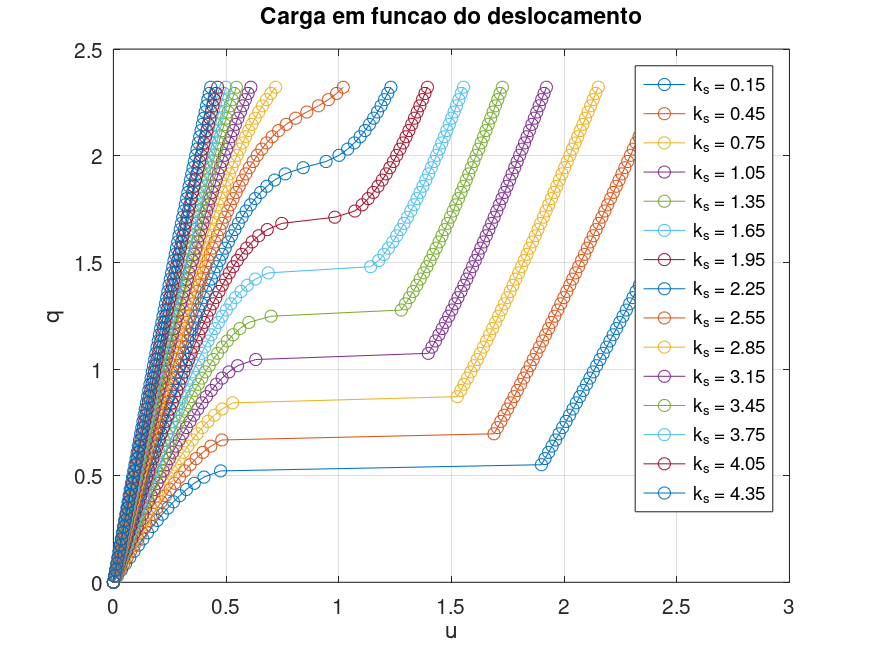

Values plotted in this chart, from the file beside it:
Load (N/m), Displacement for k_s=0.10*k_l (m), Displacement for k_s=0.30*k_l (m), Displacement for k_s=0.50*k_l (m), Displacement for k_s=0.70*k_l (m), Displacement for k_s=0.90*k_l (m), Displacement for k_s=1.10*k_l (m), Displacement for k_s=1.30*k_l (m), Displacement for k_s=1.50*k_l (m), Displacement for k_s=1.70*k_l (m), Displacement for k_s=1.90*k_l (m), Displacement for k_s=2.10*k_l (m), Displacement for k_s=2.30*k_l (m), Displacement for k_s=2.50*k_l (m), Displacement for k_s=2.70*k_l (m), Displacement for k_s=2.90*k_l (m)
0, 0, 0, 0, 0, 0, 0, 0, 0, 0, 0, 0, 0, 0, 0, 0
0.02901, 0.01771, 0.01495, 0.01294, 0.01141, 0.0102, 0.009228, 0.008423, 0.007747, 0.007172, 0.006676, 0.006245, 0.005866, 0.00553, 0.005231, 0.004962
0.05803, 0.03568, 0.03006, 0.02599, 0.02289, 0.02046, 0.01849, 0.01687, 0.01552, 0.01436, 0.01337, 0.0125, 0.01174, 0.01107, 0.01047, 0.00993
0.08704, 0.05395, 0.04535, 0.03914, 0.03444, 0.03076, 0.02779, 0.02535, 0.02331, 0.02157, 0.02007, 0.01877, 0.01762, 0.01661, 0.01571, 0.0149
0.1161, 0.07258, 0.06081, 0.05241, 0.04607, 0.04112, 0.03714, 0.03386, 0.03112, 0.02879, 0.02679, 0.02505, 0.02352, 0.02217, 0.02096, 0.01988
0.1451, 0.09156, 0.07651, 0.0658, 0.05779, 0.05154, 0.04652, 0.0424, 0.03896, 0.03603, 0.03352, 0.03134, 0.02942, 0.02773, 0.02622, 0.02487
0.1741, 0.111, 0.09241, 0.07935, 0.06959, 0.06201, 0.05594, 0.05097, 0.04682, 0.0433, 0.04027, 0.03764, 0.03534, 0.0333, 0.03148, 0.02986
0.2031, 0.1309, 0.1086, 0.09303, 0.08148, 0.07255, 0.06542, 0.05958, 0.0547, 0.05058, 0.04703, 0.04396, 0.04126, 0.03888, 0.03676, 0.03486
0.2321, 0.1513, 0.125, 0.1069, 0.09348, 0.08315, 0.07493, 0.06822, 0.06262, 0.05788, 0.05381, 0.05029, 0.0472, 0.04447, 0.04204, 0.03986
0.2611, 0.1724, 0.1417, 0.1209, 0.1056, 0.09384, 0.0845, 0.07689, 0.07056, 0.0652, 0.06061, 0.05663, 0.05314, 0.05006, 0.04732, 0.04487
0.2901, 0.1943, 0.1588, 0.1351, 0.1178, 0.1046, 0.09412, 0.0856, 0.07853, 0.07255, 0.06742, 0.06298, 0.0591, 0.05567, 0.05262, 0.04989
0.3191, 0.2172, 0.1763, 0.1494, 0.1301, 0.1154, 0.1038, 0.09435, 0.08652, 0.07991, 0.07426, 0.06935, 0.06507, 0.06128, 0.05792, 0.05491
0.3482, 0.2412, 0.1941, 0.1641, 0.1426, 0.1263, 0.1135, 0.1031, 0.09455, 0.0873, 0.0811, 0.07574, 0.07105, 0.06691, 0.06323, 0.05994
0.3772, 0.2666, 0.2125, 0.1789, 0.1552, 0.1373, 0.1233, 0.112, 0.1026, 0.09472, 0.08797, 0.08214, 0.07704, 0.07254, 0.06855, 0.06497
0.4062, 0.2942, 0.2316, 0.194, 0.168, 0.1484, 0.1332, 0.1209, 0.1107, 0.1022, 0.09486, 0.08855, 0.08304, 0.07819, 0.07388, 0.07002
0.4352, 0.3243, 0.2512, 0.2095, 0.1809, 0.1596, 0.1431, 0.1298, 0.1188, 0.1096, 0.1018, 0.09498, 0.08906, 0.08384, 0.07921, 0.07507
0.4642, 0.3589, 0.2717, 0.2252, 0.194, 0.1709, 0.1531, 0.1388, 0.127, 0.1171, 0.1087, 0.1014, 0.09509, 0.08951, 0.08456, 0.08013
0.4932, 0.4019, 0.2932, 0.2413, 0.2072, 0.1824, 0.1632, 0.1478, 0.1352, 0.1246, 0.1156, 0.1079, 0.1011, 0.09519, 0.08991, 0.08519
0.5222, 0.4756, 0.3159, 0.258, 0.2207, 0.1939, 0.1733, 0.1569, 0.1434, 0.1322, 0.1226, 0.1144, 0.1072, 0.1009, 0.09527, 0.09027
0.5512, 1.899, 0.3404, 0.275, 0.2345, 0.2056, 0.1835, 0.166, 0.1517, 0.1398, 0.1296, 0.1209, 0.1133, 0.1066, 0.1006, 0.09535
0.5803, 1.915, 0.3669, 0.2927, 0.2484, 0.2174, 0.1939, 0.1752, 0.16, 0.1474, 0.1366, 0.1274, 0.1193, 0.1123, 0.106, 0.1004
0.6093, 1.931, 0.3969, 0.311, 0.2627, 0.2293, 0.2043, 0.1845, 0.1684, 0.155, 0.1437, 0.1339, 0.1255, 0.118, 0.1114, 0.1055
0.6383, 1.947, 0.4326, 0.33, 0.2774, 0.2415, 0.2148, 0.1938, 0.1768, 0.1627, 0.1507, 0.1405, 0.1316, 0.1237, 0.1168, 0.1106
0.6673, 1.962, 0.481, 0.3503, 0.2923, 0.2538, 0.2254, 0.2032, 0.1853, 0.1704, 0.1578, 0.1471, 0.1377, 0.1295, 0.1222, 0.1158
0.6963, 1.978, 1.689, 0.3716, 0.3076, 0.2663, 0.2361, 0.2127, 0.1938, 0.1781, 0.165, 0.1537, 0.1439, 0.1353, 0.1277, 0.1209
0.7253, 1.993, 1.704, 0.3944, 0.3234, 0.279, 0.247, 0.2222, 0.2023, 0.1859, 0.1721, 0.1603, 0.15, 0.141, 0.1331, 0.126
0.7543, 2.009, 1.719, 0.4196, 0.3397, 0.292, 0.2579, 0.2318, 0.211, 0.1937, 0.1793, 0.1669, 0.1562, 0.1468, 0.1385, 0.1311
0.7833, 2.024, 1.734, 0.4481, 0.3567, 0.3052, 0.2691, 0.2415, 0.2196, 0.2016, 0.1865, 0.1736, 0.1624, 0.1526, 0.144, 0.1363
0.8124, 2.039, 1.749, 0.4822, 0.3745, 0.3187, 0.2803, 0.2513, 0.2284, 0.2095, 0.1937, 0.1803, 0.1686, 0.1584, 0.1495, 0.1415
0.8414, 2.054, 1.763, 0.5293, 0.393, 0.3326, 0.2917, 0.2612, 0.2371, 0.2175, 0.201, 0.187, 0.1749, 0.1643, 0.1549, 0.1466
0.8704, 2.069, 1.778, 1.526, 0.4127, 0.3467, 0.3033, 0.2712, 0.246, 0.2255, 0.2083, 0.1937, 0.1811, 0.1701, 0.1604, 0.1518
0.8994, 2.085, 1.792, 1.541, 0.4339, 0.3613, 0.3152, 0.2814, 0.2549, 0.2335, 0.2156, 0.2005, 0.1874, 0.176, 0.1659, 0.157
0.9284, 2.1, 1.807, 1.556, 0.4568, 0.3764, 0.3272, 0.2916, 0.2639, 0.2416, 0.223, 0.2073, 0.1937, 0.1819, 0.1715, 0.1622
0.9574, 2.114, 1.821, 1.571, 0.4825, 0.3921, 0.3395, 0.3019, 0.273, 0.2497, 0.2304, 0.2141, 0.2, 0.1878, 0.177, 0.1674
0.9864, 2.129, 1.835, 1.586, 0.5127, 0.4083, 0.352, 0.3124, 0.2822, 0.2579, 0.2379, 0.2209, 0.2063, 0.1937, 0.1825, 0.1726
1.015, 2.144, 1.849, 1.6, 0.5511, 0.4253, 0.3647, 0.3231, 0.2915, 0.2662, 0.2454, 0.2278, 0.2127, 0.1996, 0.1881, 0.1779
1.044, 2.159, 1.863, 1.614, 0.6318, 0.4431, 0.3778, 0.3339, 0.3008, 0.2745, 0.2529, 0.2347, 0.2191, 0.2055, 0.1937, 0.1831
1.073, 2.174, 1.877, 1.628, 1.397, 0.4623, 0.3913, 0.3449, 0.3102, 0.2829, 0.2605, 0.2416, 0.2255, 0.2115, 0.1992, 0.1884
1.102, 2.189, 1.891, 1.642, 1.414, 0.483, 0.4051, 0.356, 0.3198, 0.2913, 0.2681, 0.2486, 0.2319, 0.2175, 0.2048, 0.1936
1.131, 2.203, 1.904, 1.656, 1.429, 0.5054, 0.4195, 0.3674, 0.3294, 0.2999, 0.2758, 0.2556, 0.2384, 0.2235, 0.2105, 0.1989
1.161, 2.218, 1.918, 1.669, 1.444, 0.5308, 0.4343, 0.3789, 0.3393, 0.3085, 0.2835, 0.2626, 0.2449, 0.2295, 0.2161, 0.2042
1.19, 2.232, 1.931, 1.683, 1.459, 0.5609, 0.4498, 0.3908, 0.3492, 0.3171, 0.2912, 0.2697, 0.2514, 0.2356, 0.2217, 0.2095
1.219, 2.247, 1.945, 1.696, 1.474, 0.6008, 0.466, 0.4028, 0.3593, 0.3259, 0.2991, 0.2768, 0.2579, 0.2416, 0.2274, 0.2148
1.248, 2.262, 1.958, 1.709, 1.488, 0.6997, 0.4831, 0.4152, 0.3695, 0.3347, 0.307, 0.284, 0.2645, 0.2477, 0.2331, 0.2202
1.277, 2.276, 1.972, 1.722, 1.502, 1.277, 0.5011, 0.428, 0.3798, 0.3436, 0.3149, 0.2912, 0.2711, 0.2538, 0.2388, 0.2255
1.306, 2.291, 1.985, 1.735, 1.516, 1.296, 0.5208, 0.4411, 0.3903, 0.3527, 0.3229, 0.2984, 0.2777, 0.26, 0.2445, 0.2309
1.335, 2.305, 1.998, 1.748, 1.529, 1.313, 0.5422, 0.4546, 0.4011, 0.3619, 0.331, 0.3057, 0.2844, 0.2661, 0.2502, 0.2363
1.364, 2.319, 2.012, 1.761, 1.542, 1.33, 0.5661, 0.4686, 0.412, 0.3711, 0.3391, 0.313, 0.2911, 0.2723, 0.256, 0.2417
1.393, 2.334, 2.025, 1.773, 1.555, 1.346, 0.5942, 0.4831, 0.4231, 0.3805, 0.3473, 0.3204, 0.2978, 0.2785, 0.2618, 0.2471
1.422, 2.348, 2.038, 1.786, 1.568, 1.362, 0.6297, 0.4984, 0.4345, 0.39, 0.3556, 0.3278, 0.3046, 0.2848, 0.2676, 0.2525
1.451, 2.363, 2.051, 1.798, 1.581, 1.376, 0.6872, 0.5144, 0.4463, 0.3996, 0.364, 0.3353, 0.3114, 0.291, 0.2734, 0.2579
1.48, 2.377, 2.064, 1.811, 1.593, 1.391, 1.141, 0.5314, 0.4582, 0.4094, 0.3725, 0.3429, 0.3183, 0.2973, 0.2792, 0.2634
1.509, 2.391, 2.077, 1.823, 1.606, 1.405, 1.177, 0.5495, 0.4705, 0.4194, 0.3811, 0.3505, 0.3251, 0.3037, 0.2851, 0.2689
1.538, 2.406, 2.09, 1.835, 1.618, 1.419, 1.2, 0.5692, 0.4832, 0.4295, 0.3897, 0.3581, 0.3321, 0.31, 0.291, 0.2743
1.567, 2.42, 2.103, 1.848, 1.63, 1.432, 1.221, 0.5909, 0.4963, 0.4398, 0.3985, 0.3658, 0.339, 0.3164, 0.2969, 0.2799
1.596, 2.434, 2.116, 1.86, 1.642, 1.445, 1.239, 0.6154, 0.51, 0.4503, 0.4073, 0.3737, 0.3461, 0.3228, 0.3028, 0.2854
1.625, 2.448, 2.129, 1.872, 1.654, 1.458, 1.257, 0.6447, 0.5241, 0.4611, 0.4163, 0.3815, 0.3531, 0.3293, 0.3088, 0.2909
1.654, 2.462, 2.142, 1.884, 1.666, 1.471, 1.274, 0.6826, 0.5389, 0.472, 0.4254, 0.3895, 0.3602, 0.3357, 0.3148, 0.2965
1.683, 2.477, 2.155, 1.896, 1.678, 1.483, 1.29, 0.7472, 0.5546, 0.4833, 0.4347, 0.3975, 0.3674, 0.3423, 0.3208, 0.3021
1.712, 2.491, 2.168, 1.908, 1.69, 1.495, 1.305, 0.9825, 0.5711, 0.4948, 0.4441, 0.4056, 0.3746, 0.3488, 0.3268, 0.3077
... 21 more rows
